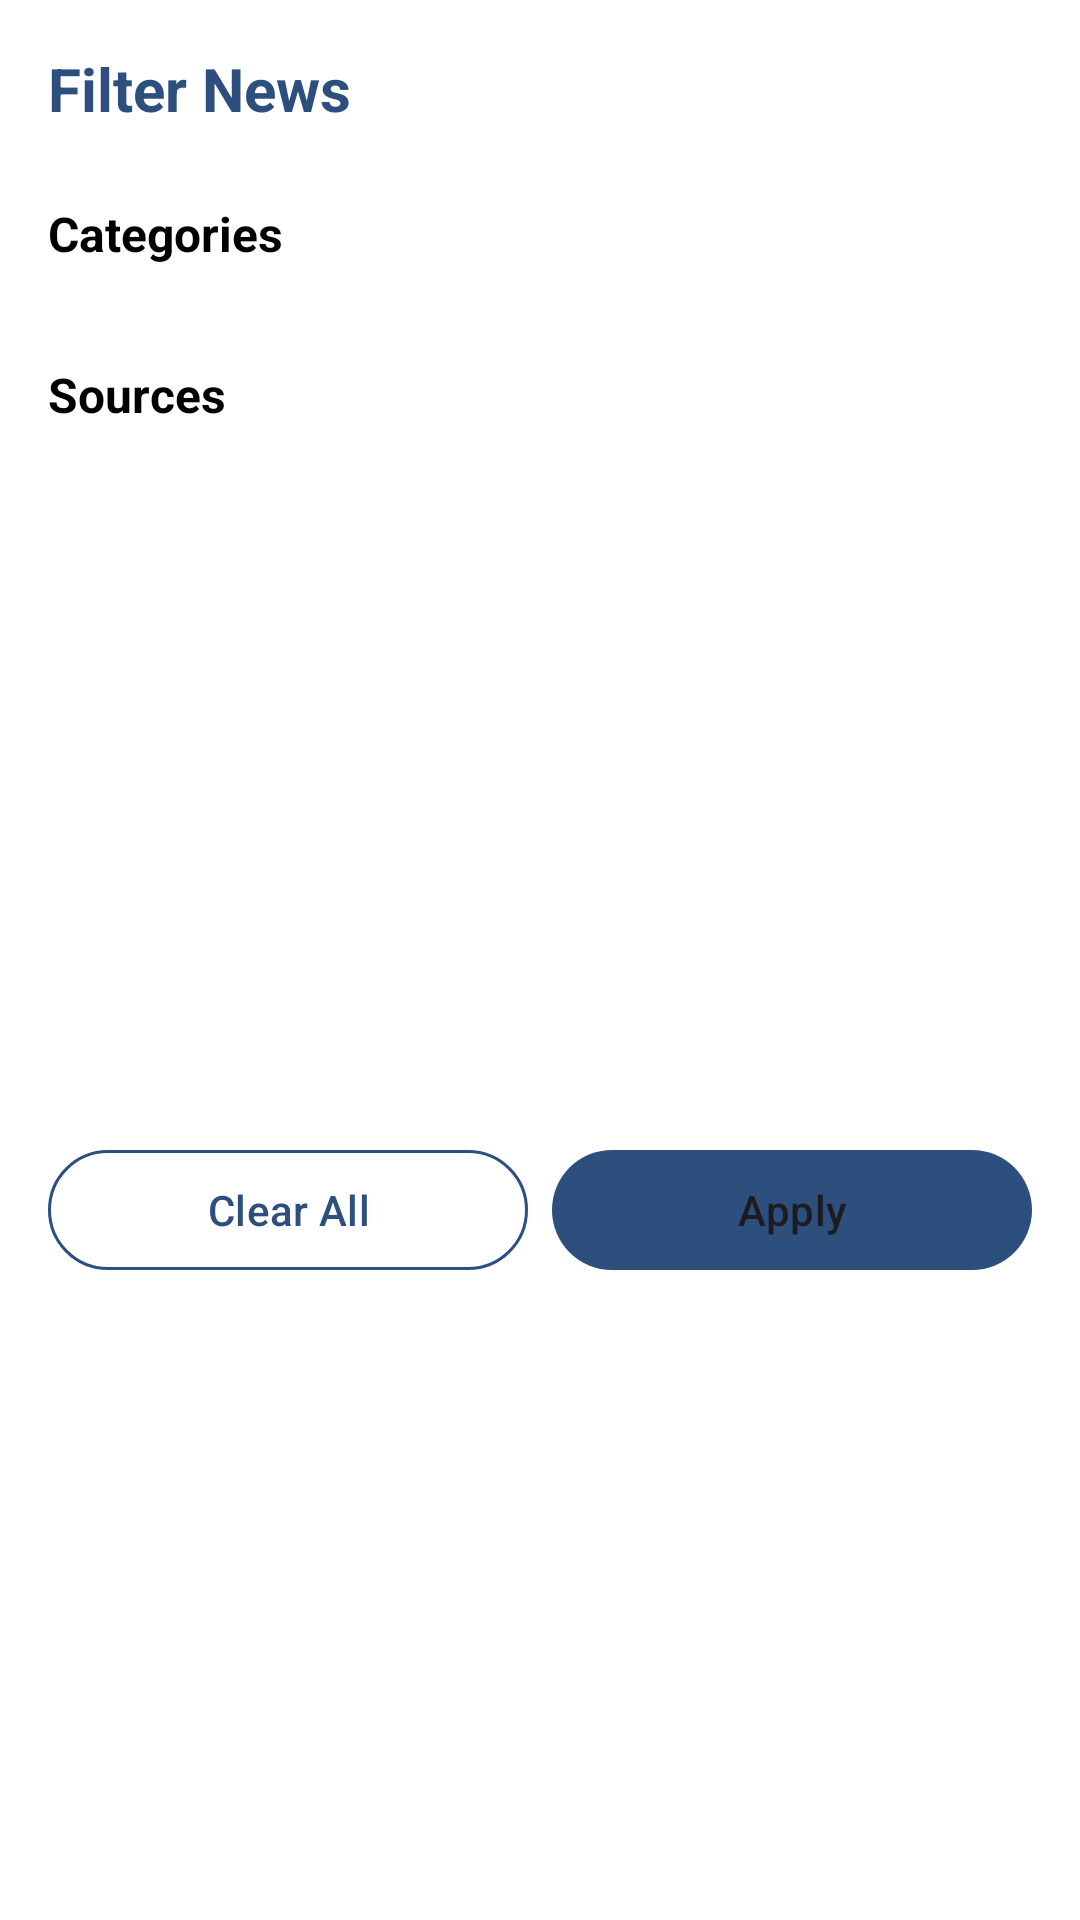

Android layout source for this screen:
<!-- AndroidManifest.xml: application theme Theme.NewsApp -->
<!-- res/layout/fragment_filter.xml -->
<?xml version="1.0" encoding="utf-8"?>
<androidx.constraintlayout.widget.ConstraintLayout
    xmlns:android="http://schemas.android.com/apk/res/android"
    xmlns:app="http://schemas.android.com/apk/res-auto"
    android:layout_width="match_parent"
    android:layout_height="match_parent"
    android:background="@color/white"
    android:padding="16dp">

    
    <LinearLayout
        android:id="@+id/header"
        android:layout_width="match_parent"
        android:layout_height="wrap_content"
        android:orientation="horizontal"
        android:gravity="center_vertical"
        app:layout_constraintTop_toTopOf="parent"
        app:layout_constraintStart_toStartOf="parent"
        app:layout_constraintEnd_toEndOf="parent">

        <TextView
            android:layout_width="0dp"
            android:layout_height="wrap_content"
            android:layout_weight="1"
            android:text="@string/filter_news"
            android:textSize="20sp"
            android:textStyle="bold"
            android:textColor="@color/blueMain" />

        <ImageView
            android:id="@+id/btnClose"
            android:layout_width="24dp"
            android:layout_height="24dp"
            android:src="@drawable/ic_close"
            app:tint="@color/gray_medium"
            android:contentDescription="@string/close" />

    </LinearLayout>

    
    <TextView
        android:id="@+id/tvCategories"
        android:layout_width="match_parent"
        android:layout_height="wrap_content"
        android:text="@string/categories"
        android:textSize="16sp"
        android:textStyle="bold"
        android:textColor="@color/black"
        android:layout_marginTop="24dp"
        app:layout_constraintTop_toBottomOf="@id/header"
        app:layout_constraintStart_toStartOf="parent" />

    <com.google.android.material.chip.ChipGroup
        android:id="@+id/chipGroupCategory"
        android:layout_width="match_parent"
        android:layout_height="wrap_content"
        android:layout_marginTop="8dp"
        app:singleSelection="false"
        app:layout_constraintTop_toBottomOf="@id/tvCategories"
        app:layout_constraintStart_toStartOf="parent"
        app:layout_constraintEnd_toEndOf="parent">

        

    </com.google.android.material.chip.ChipGroup>


    
    <TextView
        android:id="@+id/tvSources"
        android:layout_width="match_parent"
        android:layout_height="wrap_content"
        android:text="@string/sources"
        android:textSize="16sp"
        android:textStyle="bold"
        android:textColor="@color/black"
        android:layout_marginTop="24dp"
        app:layout_constraintTop_toBottomOf="@id/chipGroupCategory"
        app:layout_constraintStart_toStartOf="parent" />

    <androidx.recyclerview.widget.RecyclerView
        android:id="@+id/rvSources"
        android:layout_width="match_parent"
        android:layout_height="wrap_content"
        android:layout_marginTop="8dp"
        android:overScrollMode="never"
        android:scrollbars="none"
        app:layout_constraintTop_toBottomOf="@id/tvSources"
        app:layout_constraintStart_toStartOf="parent"
        app:layout_constraintEnd_toEndOf="parent" />


    
    <LinearLayout
        android:id="@+id/actionButtons"
        android:layout_width="match_parent"
        android:layout_height="wrap_content"
        android:orientation="horizontal"
        android:gravity="center"
        android:layout_marginTop="32dp"
        app:layout_constraintTop_toBottomOf="@id/rvSources"
        app:layout_constraintStart_toStartOf="parent"
        app:layout_constraintEnd_toEndOf="parent"
        app:layout_constraintBottom_toBottomOf="parent">

        <com.google.android.material.button.MaterialButton
            android:id="@+id/btnClear"
            style="@style/Widget.Material3.Button.OutlinedButton"
            android:layout_width="0dp"
            android:layout_height="wrap_content"
            android:layout_weight="1"
            android:layout_marginEnd="8dp"
            android:text="@string/clear_all"
            android:textColor="@color/blueMain"
            app:strokeColor="@color/blueMain" />

        <com.google.android.material.button.MaterialButton
            android:id="@+id/btnApply"
            style="@style/Widget.Material3.Button"
            android:layout_width="0dp"
            android:layout_height="wrap_content"
            android:layout_weight="1"
            android:text="@string/apply"
            android:textColor="?attr/colorOnSurface"
            app:backgroundTint="@color/blueMain" />

    </LinearLayout>

</androidx.constraintlayout.widget.ConstraintLayout>
<!-- resources referenced by this layout -->
<resources>
  <color name="black">#FF000000</color>
  <color name="blueMain">#2C4F7E</color>
  <color name="gray_medium">#9E9E9E</color>
  <color name="white">#FFFFFFFF</color>
  <string name="apply">Apply</string>
  <string name="categories">Categories</string>
  <string name="clear_all">Clear All</string>
  <string name="close">Close</string>
  <string name="filter_news">Filter News</string>
  <string name="sources">Sources</string>
  <style name="Theme.NewsApp" parent="Base.Theme.NewsApp" />
  <style name="Base.Theme.NewsApp" parent="Theme.Material3.DayNight.NoActionBar">
  
          <item name="colorPrimary">@color/blueMain</item>
          <item name="colorSecondary">@color/lightBlue</item>
  
          <item name="android:windowBackground">?attr/colorSurface</item>
          <item name="toolbarStyle">@style/NewsToolbarStyle</item>
  
  
      </style>
  <color name="lightBlue">#76A2DC</color>
  <style name="NewsToolbarStyle" parent="Widget.Material3.Toolbar">
          <item name="titleTextColor">?attr/colorOnPrimary</item>
          <item name="navigationIconTint">?attr/colorOnPrimary</item>
          <item name="actionMenuTextColor">?attr/colorOnPrimary</item>
  
          
          <item name="itemIconTint">?attr/colorOnPrimary</item>
      </style>
</resources>
